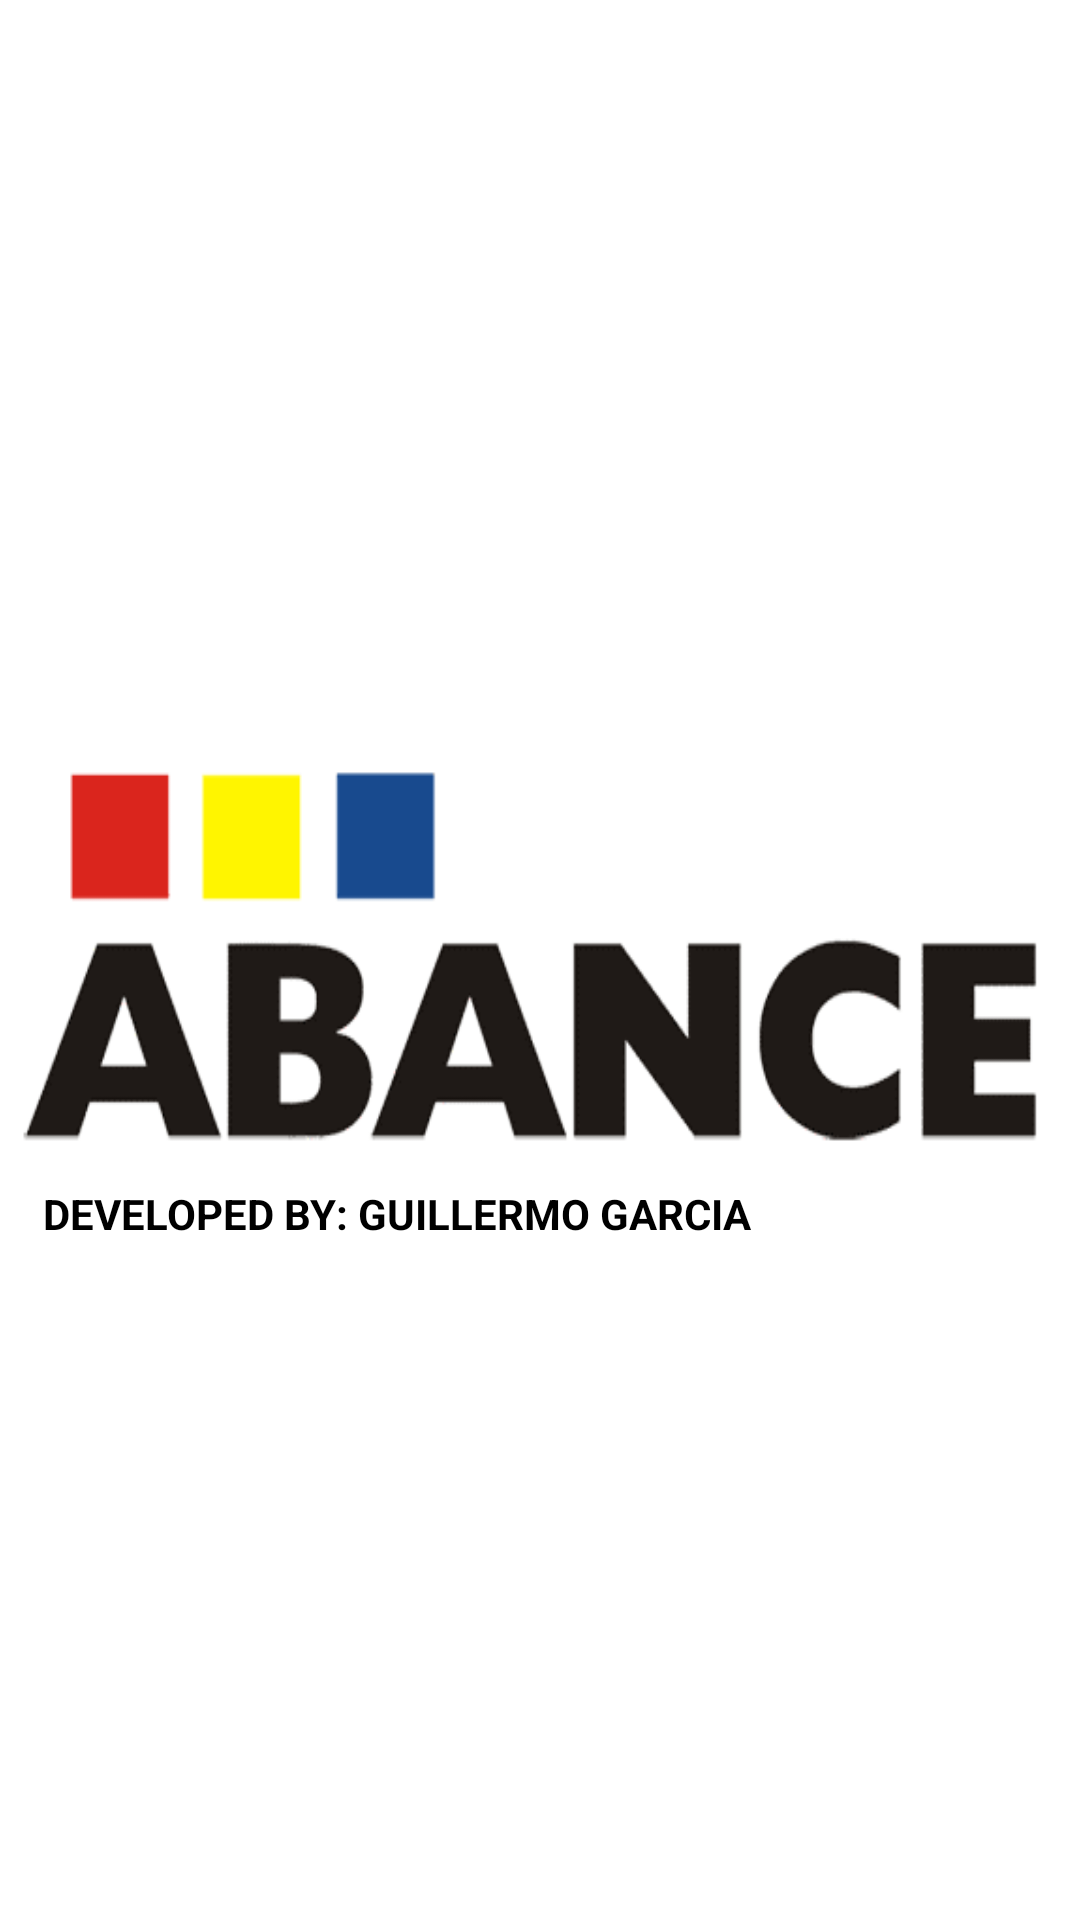

The Android layout XML behind this screen, and the referenced resources:
<!-- AndroidManifest.xml: fallback theme Theme.MaterialComponents.DayNight.NoActionBar -->
<!-- res/layout/activity_splash.xml -->
<?xml version="1.0" encoding="utf-8"?>
<androidx.constraintlayout.widget.ConstraintLayout xmlns:android="http://schemas.android.com/apk/res/android"
    xmlns:app="http://schemas.android.com/apk/res-auto"
    android:id="@+id/relativeLayout3"
    android:layout_width="match_parent"
    android:layout_height="match_parent"
    android:background="#FFFFFF">

    <TextView
        android:id="@+id/text1"
        android:layout_width="370dp"
        android:layout_height="150dp"
        android:background="@drawable/abance"
        app:layout_constraintBottom_toBottomOf="parent"
        app:layout_constraintEnd_toEndOf="parent"
        app:layout_constraintStart_toStartOf="parent"
        app:layout_constraintTop_toTopOf="parent" />

    <TextView
        android:id="@+id/textView2"
        android:layout_width="246dp"
        android:layout_height="21dp"
        android:text="DEVELOPED BY: GUILLERMO GARCIA"
        android:textColor="#000000"
        android:textStyle="bold"
        app:layout_constraintBottom_toBottomOf="parent"
        app:layout_constraintEnd_toEndOf="parent"
        app:layout_constraintHorizontal_bias="0.127"
        app:layout_constraintStart_toStartOf="parent"
        app:layout_constraintTop_toBottomOf="@+id/text1"
        app:layout_constraintVertical_bias="0.0" />


</androidx.constraintlayout.widget.ConstraintLayout>
<!-- resources referenced by this layout -->
<resources>
  <!-- drawable abance: png bitmap (drawable, 5272 bytes) -->
</resources>
